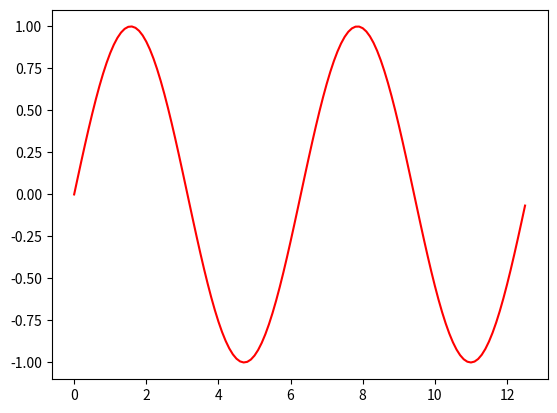

Generate this figure with matplotlib:
import matplotlib.pyplot as plt
import numpy as np

x = np.arange(0, 4*np.pi, 0.1)
y = np.sin(x)

plt.plot(x,y,color='red')
plt.show()

# Credit to:
# https://www.geeksforgeeks.org/plotting-sine-and-cosine-graph-using-matloplib-in-python/